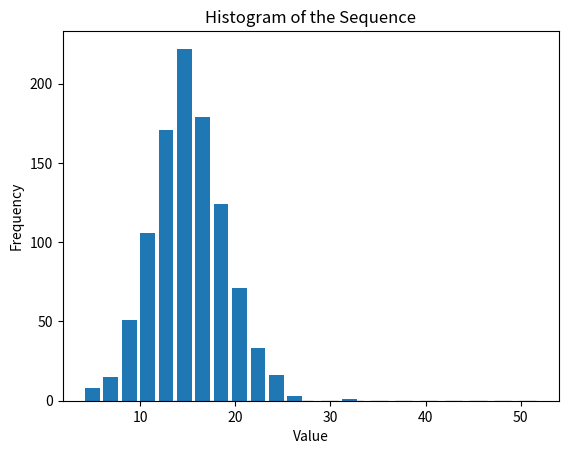

This figure's Python source:
import numpy as np
import matplotlib.pyplot as plt
from scipy.stats import norm
import random
import math


def sample_mean(data):
    return sum(data) / len(data)


def sample_variance(data):
    mean = sample_mean(data)
    return sum((x - mean) ** 2 for x in data) / (len(data) - 1)


def theoretical_mean(probabilities, values):
    return sum(prob * val for prob, val in zip(probabilities, values))


def theoretical_variance(probabilities, values, mean):
    return sum(prob * (val - mean) ** 2 for prob, val in zip(probabilities, values))


def theoretical_variance_poisson(sequence):
    mean = sample_mean(sequence)
    return sum((x - mean)**2 for x in sequence) / len(sequence)


def plot_histogram(values, bins=15):
   # Create histogram
    hist, bin_edges = np.histogram(values, bins=bins, density=True)
    bin_centers = (bin_edges[:-1] + bin_edges[1:]) / 2

    # Plot histogram
    fig, ax = plt.subplots()
    ax.bar(bin_centers, hist, width=0.7 * (bin_centers[1]-bin_centers[0]),
           alpha=0.5, color='g', edgecolor='black')

    # Fit a normal distribution to the data
    mu, std = norm.fit(values)

    # Plot the normal distribution function
    x = np.linspace(min(values), max(values), 100)
    y = norm.pdf(x, mu, std)
    # ax.plot(x, y, 'r--', linewidth=2) будує лінію нормальної

    # налаштування осей та міток
    plt.xlabel('Значення')
    plt.ylabel('Відносна частота')
    plt.title(
        r'$\mathrm{Histogram\ of\ Values:}\ \mu=%.2f,\ \sigma=%.2f$' % (mu, std))
    plt.show()


def plot_histogram_poisson(sequence, bins=15, rwidth=0.8):
    plt.hist(sequence, bins=bins, rwidth=rwidth)

    plt.title("Histogram of the Sequence")

    plt.xlabel("Value")

    plt.ylabel("Frequency")

    plt.show()


def generate_poisson_sequence(n, lmbda):
    sequence = []
    for i in range(n):
        k = 0
        r = random.uniform(0, 1)
        while r >= math.exp(-lmbda):
            r *= random.uniform(0, 1)
            k += 1
        sequence.append(k)
    return sequence


def create_frequency_table(sequence):
    frequency_table = []
    for i in range(1, len(sequence) + 1):
        frequency_table.append(
            (i, sequence.count(i), sequence.count(i) / len(sequence)))
    return frequency_table


def display_frequency_table(frequency_table):
    print("Frequency table:")
    for interval, hit_frequency, relative_frequency in frequency_table:
        print(f"Interval: {interval:>5}")
        print(f"Hit frequency: {hit_frequency:>5}")
        print(f"Relative frequency: {relative_frequency:>5.2%}")


if __name__ == "__main__":
    xi_pi_15 = [
        (13, 0.08),
        (16, 0.14),
        (28, 0.25),
        (33, 0.16),
        (39, 0.25),
        (47, 0.09),
        (52, 0.03)
    ]

    N = 1000

    dic_keys = [t[0] for t in xi_pi_15]
    dic_values = [t[1] for t in xi_pi_15]

    # розбиваємо [0,1] на інтервали згідно з ймовірностями

    intervals = []
    interval_end = 0

    for xi, pi in xi_pi_15:
        interval_start = interval_end
        interval_end += pi
        intervals.append((xi, interval_start, interval_end))

    # генеруємо N випадкових чисел та визначаємо, в який інтервал вони попадають

    rand_numbers = np.random.rand(N)
    values = []

    for rand_num in rand_numbers:
        for xi, interval_start, interval_end in intervals:
            if rand_num >= interval_start and rand_num < interval_end:
                values.append(xi)
                print(
                    f"Згенеровано число: {rand_num:.2f}, випадкова величина X = {xi}")
                break

    print("Згенерована послідовність випадкових чисел:")
    print(values)

    print(f"Вибіркове математичне сподівання: {sample_mean(values):.2f}")
    print(f"Вибіркова дисперсія: {sample_variance(values):.2f}")

    print(
        f"Теоретичне математичне сподівання: {theoretical_mean(dic_values, dic_keys):.2f}")
    print(
        f"Теоретична дисперсія: {theoretical_variance(dic_values, dic_keys, sample_mean(values)):.2f}")

    intervals_count = {xi: 0 for xi, _, _ in intervals}
    for val in values:
        intervals_count[val] += 1

    print("Частотна таблиця")
    print("Інтервал | Частота потрапляння | Відносна частота потрапляння")
    for xi, interval_start, interval_end in intervals:
        freq = intervals_count[xi]
        rel_freq = freq / N
        print(f"{xi:8} | {freq:20} | {rel_freq:.2f}")

    plot_histogram(values)

    print("\nПослідовність значень Х, за законом Пуассона:")
    poisson_result = generate_poisson_sequence(N, 15)
    print(poisson_result)

    print(
        f"Вибіркове математичне сподівання: {sample_mean(poisson_result):.2f}")
    print(f"Вибіркова дисперсія: {sample_variance(poisson_result):.2f}")

    print(
        f"Теоретичне математичне сподівання: {sample_mean(poisson_result):.2f}")
    print(
        f"Теоретична дисперсія: {theoretical_variance_poisson(poisson_result):.2f}")

    # frequency_table = create_frequency_table(poisson_result)

    # display_frequency_table(frequency_table)

    plot_histogram_poisson(poisson_result)
